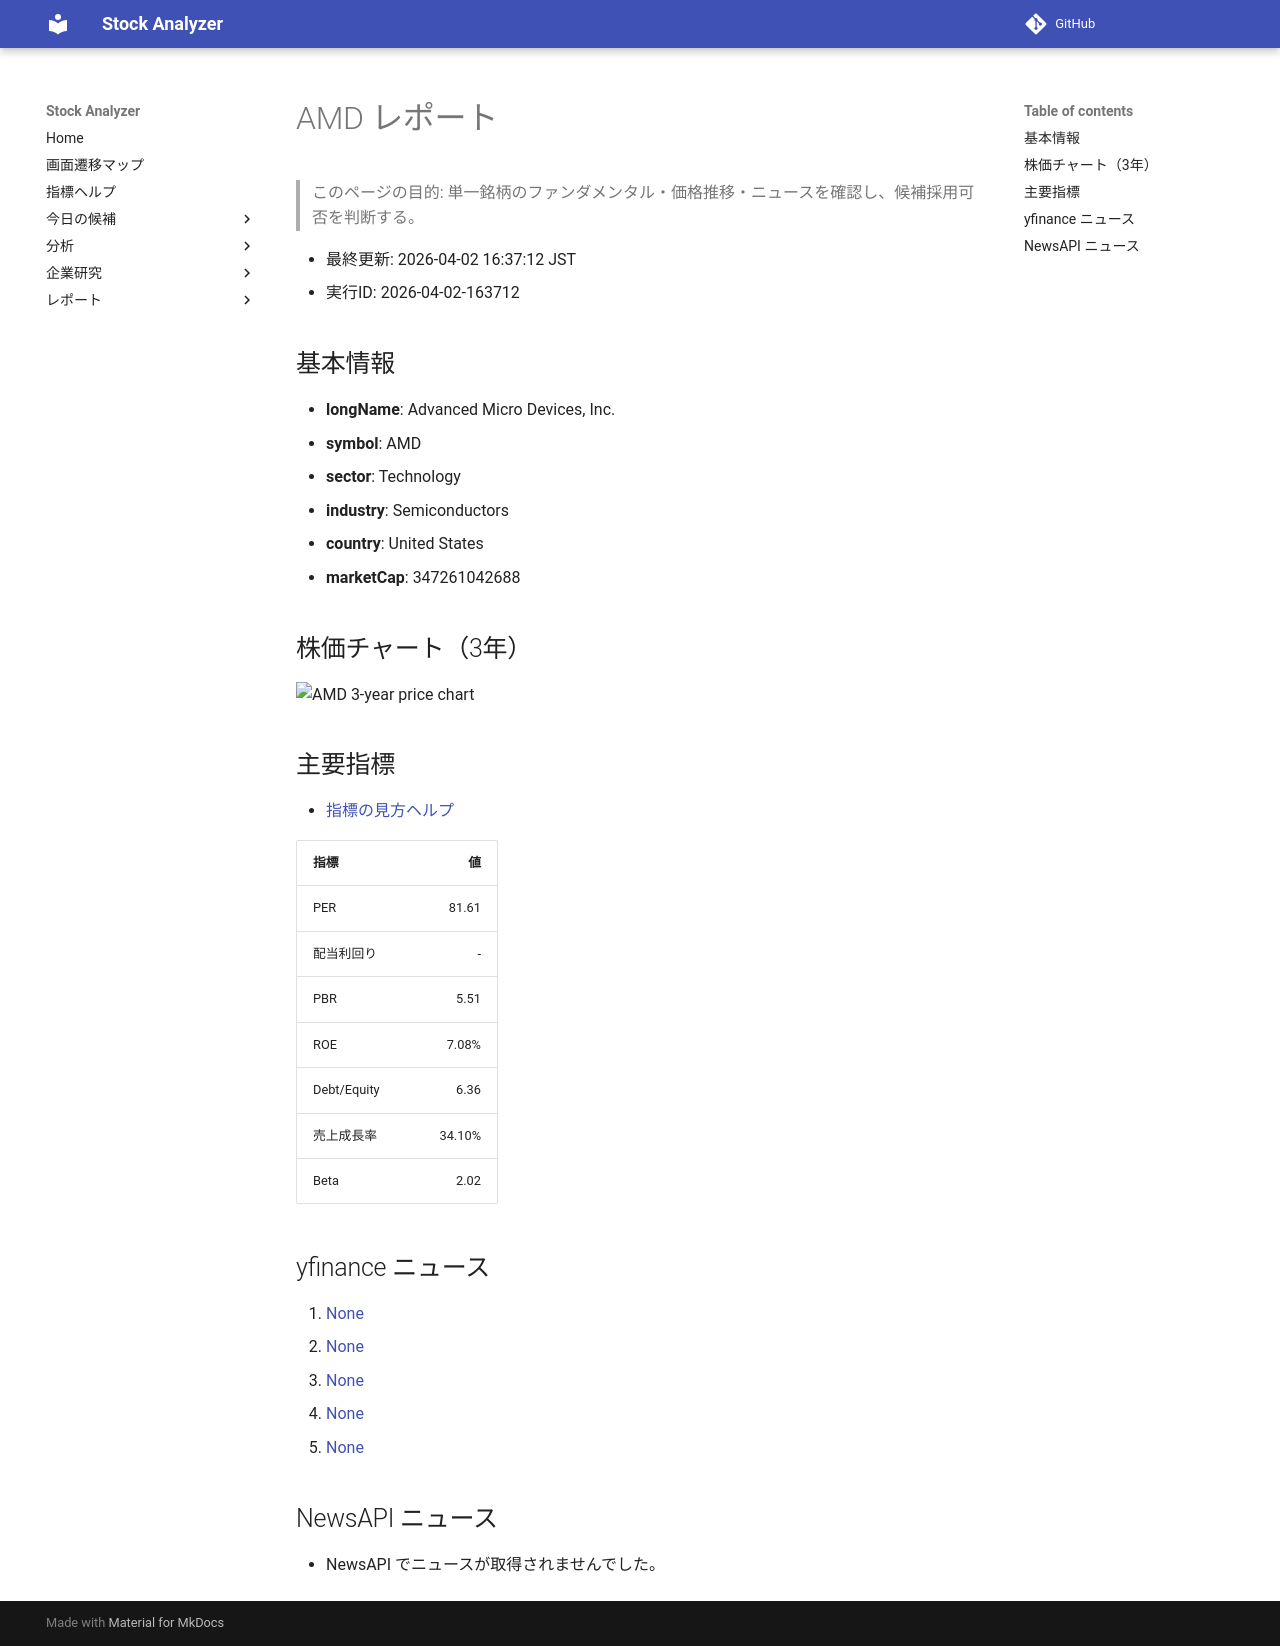

repository: Yumi-note/Making-APP · page: stocks/2026-04-02/163712/AMD/index.html · generator: mkdocs

# AMD レポート

> このページの目的: 単一銘柄のファンダメンタル・価格推移・ニュースを確認し、候補採用可否を判断する。

- 最終更新: 2026-04-02 16:37:12 JST
- 実行ID: 2026-04-02-163712

## 基本情報

- **longName**: Advanced Micro Devices, Inc.
- **symbol**: AMD
- **sector**: Technology
- **industry**: Semiconductors
- **country**: United States
- **marketCap**: 347261042688

## 株価チャート（3年）

![AMD 3-year price chart](AMD_3y.png)

## 主要指標

- [指標の見方ヘルプ](../../../../indicators.md)

| 指標 | 値 |
|---|---:|
| PER | 81.61 |
| 配当利回り | - |
| PBR | 5.51 |
| ROE | 7.08% |
| Debt/Equity | 6.36 |
| 売上成長率 | 34.10% |
| Beta | 2.02 |

## yfinance ニュース

1. [None](None)
2. [None](None)
3. [None](None)
4. [None](None)
5. [None](None)

## NewsAPI ニュース

- NewsAPI でニュースが取得されませんでした。
